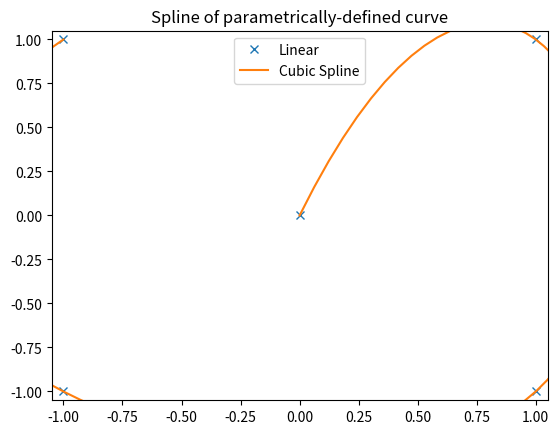

This chart was generated by the following Python code:
import numpy as np
import matplotlib.pyplot as plt
from scipy import interpolate

t = np.arange(0, 1.1, .1)
x = np.array([0,1,1,-1,-1])
y = np.array([0,1,-1,-1,1])
tck, u = interpolate.splprep([x, y], s=0)
unew = np.arange(0, 1.01, 0.01)
out = interpolate.splev(unew, tck)
plt.figure()
plt.plot(x, y, 'x', out[0], out[1])
plt.legend(['Linear', 'Cubic Spline', 'True'])
plt.axis([-1.05, 1.05, -1.05, 1.05])
plt.title('Spline of parametrically-defined curve')
plt.show()
